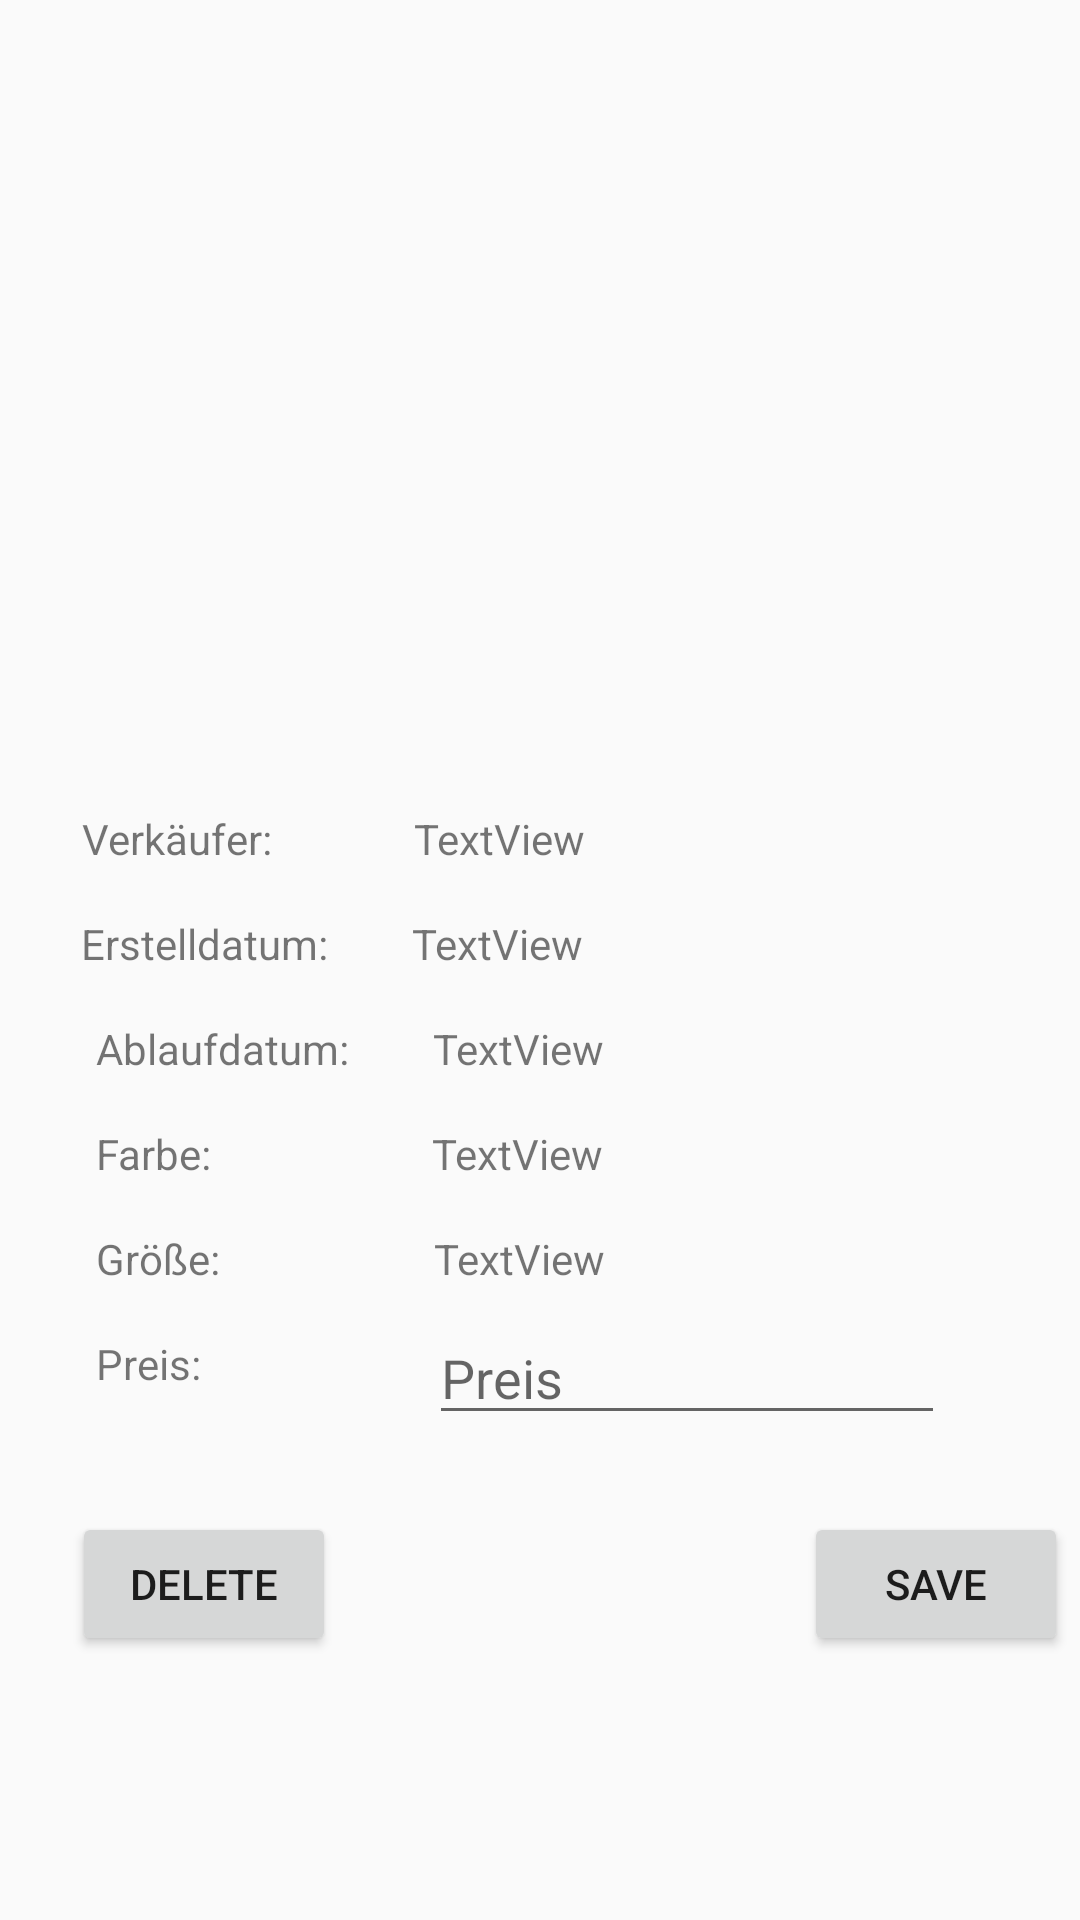

Android layout source for this screen:
<!-- AndroidManifest.xml: application theme AppTheme -->
<!-- res/layout/full_advertisement.xml -->
<?xml version="1.0" encoding="utf-8"?>
<android.support.constraint.ConstraintLayout xmlns:android="http://schemas.android.com/apk/res/android"
    xmlns:app="http://schemas.android.com/apk/res-auto"
    xmlns:tools="http://schemas.android.com/tools"
    android:layout_width="match_parent"
    android:layout_height="match_parent">

    <ImageView
        android:id="@+id/iv_fulladv_image"
        android:layout_width="250dp"
        android:layout_height="250dp"
        android:layout_marginStart="8dp"
        android:layout_marginEnd="8dp"
        app:layout_constraintEnd_toEndOf="parent"
        app:layout_constraintHorizontal_bias="0.511"
        app:layout_constraintStart_toStartOf="parent"
        app:layout_constraintTop_toTopOf="parent"
        app:srcCompat="@drawable/ic_directions_bike_black_24dp"
        android:background="@drawable/roundcorner"/>

    <TextView
        android:id="@+id/tv_fulladv_verkäufer"
        android:layout_width="wrap_content"
        android:layout_height="wrap_content"
        android:layout_marginStart="8dp"
        android:layout_marginTop="20dp"
        android:layout_marginEnd="8dp"
        android:text="Verkäufer: "
        app:layout_constraintEnd_toEndOf="parent"
        app:layout_constraintHorizontal_bias="0.07"
        app:layout_constraintStart_toStartOf="parent"
        app:layout_constraintTop_toBottomOf="@+id/iv_fulladv_image" />



    <TextView
        android:id="@+id/tv_fulladv_erstelldatum"
        android:layout_width="wrap_content"
        android:layout_height="wrap_content"
        android:layout_marginStart="8dp"
        android:layout_marginTop="16dp"
        android:layout_marginEnd="8dp"
        android:text="Erstelldatum:"
        app:layout_constraintEnd_toEndOf="parent"
        app:layout_constraintHorizontal_bias="0.073"
        app:layout_constraintStart_toStartOf="parent"
        app:layout_constraintTop_toBottomOf="@+id/tv_fulladv_verkäufer" />

    <TextView
        android:id="@+id/tv_fulladv_ablaufdatum"
        android:layout_width="wrap_content"
        android:layout_height="wrap_content"
        android:layout_marginStart="32dp"
        android:layout_marginTop="16dp"
        android:text="Ablaufdatum:"
        app:layout_constraintStart_toStartOf="parent"
        app:layout_constraintTop_toBottomOf="@+id/tv_fulladv_erstelldatum" />

    <TextView
        android:id="@+id/tv_fulladv_preis"
        android:layout_width="wrap_content"
        android:layout_height="wrap_content"
        android:layout_marginStart="32dp"
        android:layout_marginTop="16dp"
        android:text="Preis:"
        app:layout_constraintStart_toStartOf="parent"
        app:layout_constraintTop_toBottomOf="@+id/textView3" />

    <EditText
        android:id="@+id/edit_fulladv_preis"
        android:layout_width="172dp"
        android:layout_height="wrap_content"
        android:layout_marginStart="76dp"
        android:layout_marginTop="8dp"
        android:hint="Preis"
        android:imeOptions="actionDone"
        android:inputType="text"
        android:text=""
        android:textColorLink="@color/colorPrimary"
        app:layout_constraintStart_toEndOf="@+id/tv_fulladv_preis"
        app:layout_constraintTop_toBottomOf="@+id/tv_fulladv_groesse" />

    <Button
        android:id="@+id/btn_fulladv_delete"
        android:layout_width="wrap_content"
        android:layout_height="wrap_content"
        android:layout_marginStart="24dp"
        android:layout_marginTop="40dp"
        android:elevation="0dp"
        android:text="Delete"
        app:layout_constraintStart_toStartOf="parent"
        app:layout_constraintTop_toBottomOf="@+id/tv_fulladv_preis"
        tools:ignore="MissingConstraints" />

    <Button
        android:id="@+id/btn_fulladv_save"
        android:layout_width="wrap_content"
        android:layout_height="wrap_content"
        android:layout_marginStart="160dp"
        android:layout_marginTop="40dp"
        android:layout_marginEnd="8dp"
        android:text="Save"
        app:layout_constraintEnd_toEndOf="parent"
        app:layout_constraintStart_toEndOf="@+id/btn_fulladv_delete"
        app:layout_constraintTop_toBottomOf="@+id/tv_fulladv_preis" />

    <TextView
        android:id="@+id/tv_fulladv_show_verkäufer"
        android:layout_width="wrap_content"
        android:layout_height="wrap_content"
        android:layout_marginStart="44dp"
        android:layout_marginTop="20dp"
        android:text="TextView"
        app:layout_constraintStart_toEndOf="@+id/tv_fulladv_verkäufer"
        app:layout_constraintTop_toBottomOf="@+id/iv_fulladv_image" />

    <TextView
        android:id="@+id/tv_fulladv_show_erstelldatum"
        android:layout_width="wrap_content"
        android:layout_height="wrap_content"
        android:layout_marginStart="28dp"
        android:layout_marginTop="16dp"
        android:text="TextView"
        app:layout_constraintStart_toEndOf="@+id/tv_fulladv_erstelldatum"
        app:layout_constraintTop_toBottomOf="@+id/tv_fulladv_show_verkäufer" />

    <TextView
        android:id="@+id/tv_fulladv_show_ablaufdatum"
        android:layout_width="wrap_content"
        android:layout_height="wrap_content"
        android:layout_marginStart="28dp"
        android:layout_marginTop="16dp"
        android:text="TextView"
        app:layout_constraintStart_toEndOf="@+id/tv_fulladv_ablaufdatum"
        app:layout_constraintTop_toBottomOf="@+id/tv_fulladv_show_erstelldatum" />

    <TextView
        android:id="@+id/textView"
        android:layout_width="wrap_content"
        android:layout_height="wrap_content"
        android:layout_marginStart="32dp"
        android:layout_marginTop="16dp"
        android:text="Farbe: "
        app:layout_constraintStart_toStartOf="parent"
        app:layout_constraintTop_toBottomOf="@+id/tv_fulladv_ablaufdatum" />

    <TextView
        android:id="@+id/tv_fulladv_farbe"
        android:layout_width="wrap_content"
        android:layout_height="wrap_content"
        android:layout_marginStart="70dp"
        android:layout_marginTop="16dp"
        android:text="TextView"
        app:layout_constraintStart_toEndOf="@+id/textView"
        app:layout_constraintTop_toBottomOf="@+id/tv_fulladv_show_ablaufdatum" />

    <TextView
        android:id="@+id/textView3"
        android:layout_width="wrap_content"
        android:layout_height="wrap_content"
        android:layout_marginStart="32dp"
        android:layout_marginTop="16dp"
        android:text="Größe: "
        app:layout_constraintStart_toStartOf="parent"
        app:layout_constraintTop_toBottomOf="@+id/textView" />

    <TextView
        android:id="@+id/tv_fulladv_groesse"
        android:layout_width="wrap_content"
        android:layout_height="wrap_content"
        android:layout_marginStart="68dp"
        android:layout_marginTop="16dp"
        android:text="TextView"
        app:layout_constraintStart_toEndOf="@+id/textView3"
        app:layout_constraintTop_toBottomOf="@+id/tv_fulladv_farbe" />

</android.support.constraint.ConstraintLayout>
<!-- resources referenced by this layout -->
<resources>
  <color name="colorPrimary">#008577</color>
  <style name="AppTheme" parent="Theme.AppCompat.Light.DarkActionBar">
          
          <item name="colorPrimary">@color/colorPrimary</item>
          <item name="colorPrimaryDark">@color/colorPrimaryDark</item>
          <item name="colorAccent">@color/colorAccent</item>
      </style>
  <color name="colorPrimaryDark">#00574b</color>
  <color name="colorAccent">#00574B</color>
</resources>
